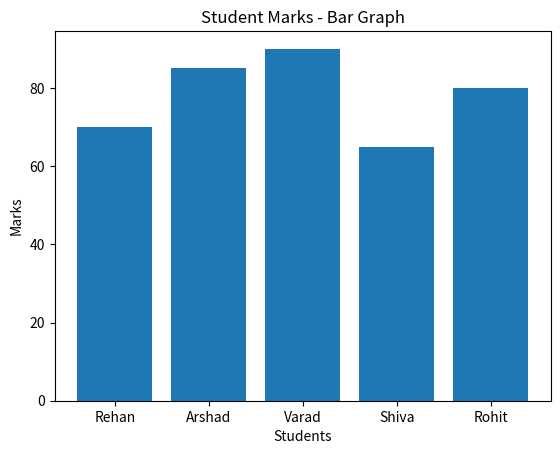

Recreate this plot in Python.

import matplotlib.pyplot as plt

students = ["Rehan", "Arshad", "Varad", "Shiva", "Rohit"]
marks = [70, 85, 90, 65, 80]

plt.bar(students, marks)

plt.title("Student Marks - Bar Graph")
plt.xlabel("Students")
plt.ylabel("Marks")

plt.show()
